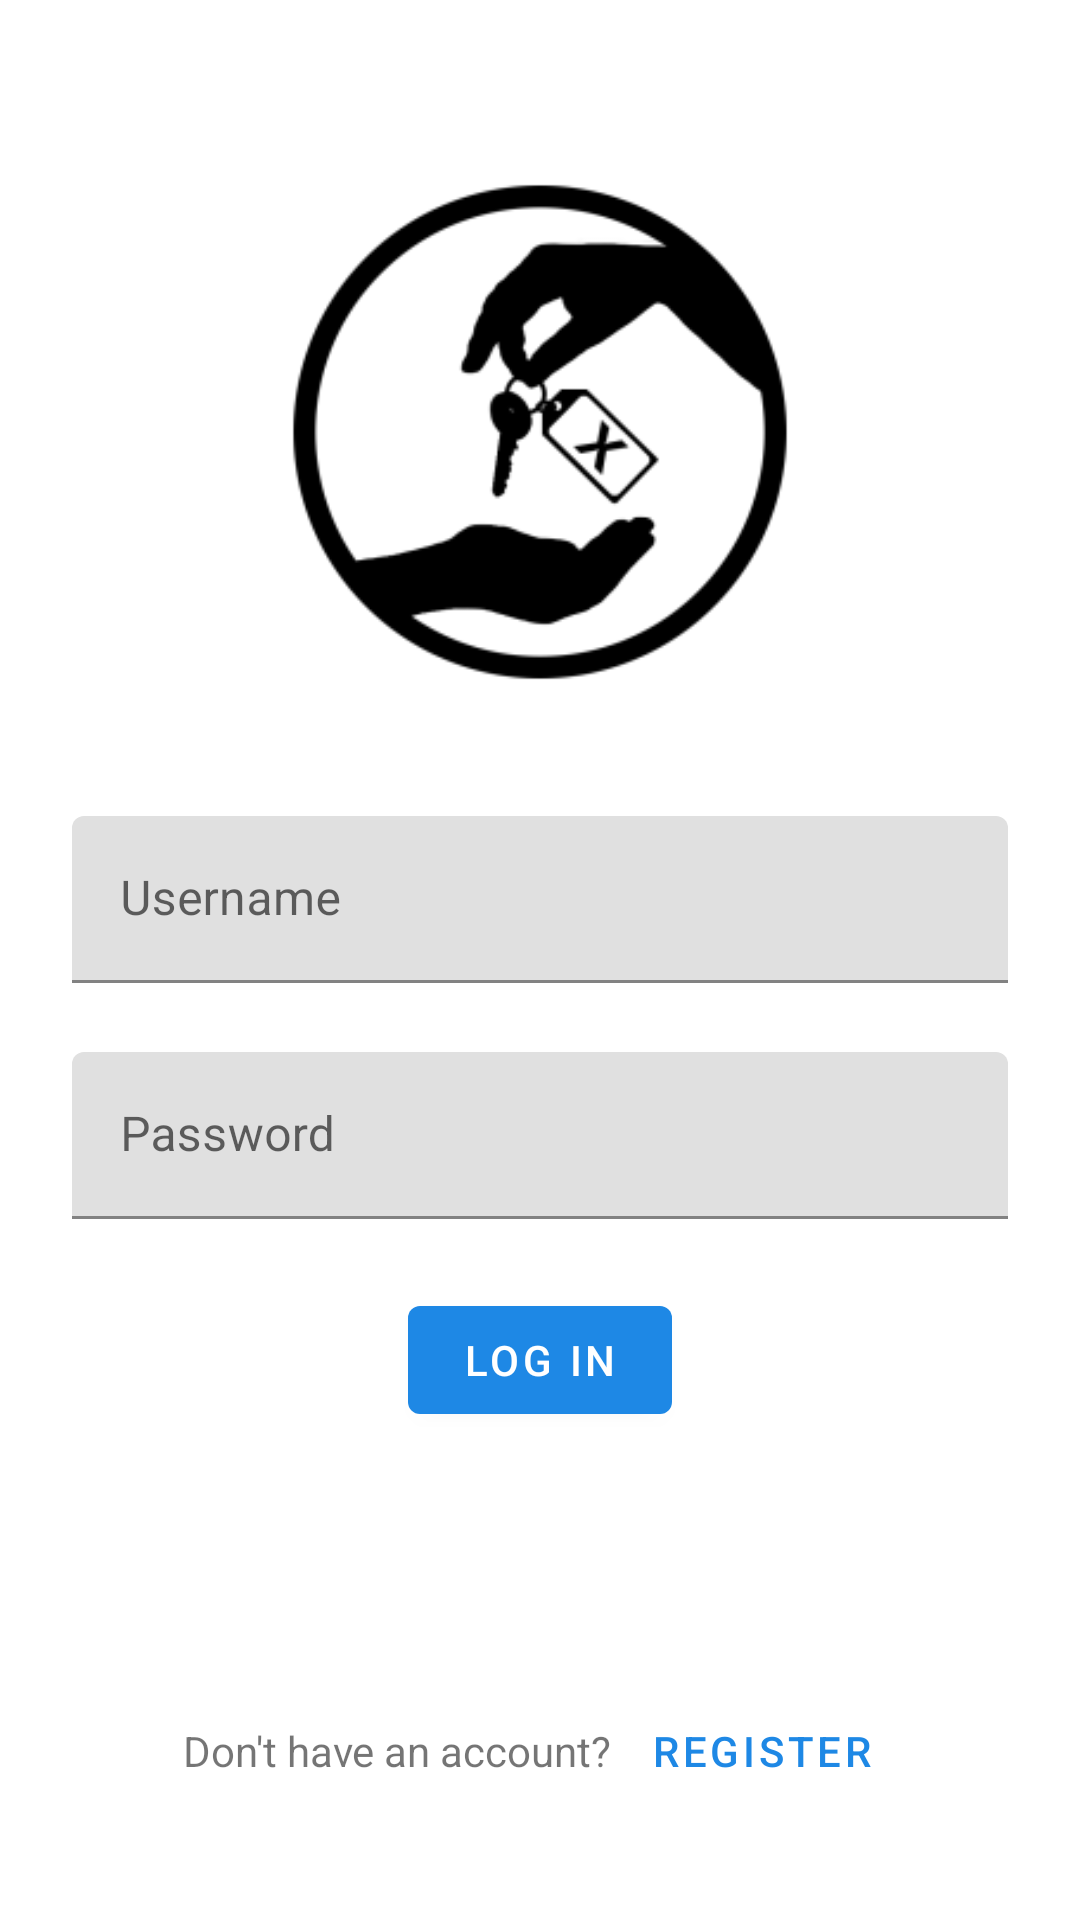

Layout XML and referenced resources for this Android screen:
<!-- AndroidManifest.xml: application theme AppTheme -->
<!-- res/layout/fragment_login.xml -->
<?xml version="1.0" encoding="utf-8"?>
<androidx.constraintlayout.widget.ConstraintLayout
        xmlns:android="http://schemas.android.com/apk/res/android"
        xmlns:app="http://schemas.android.com/apk/res-auto"
        xmlns:tools="http://schemas.android.com/tools"
        android:layout_width="match_parent"
        android:layout_height="match_parent"
        android:focusable="true"
        android:focusableInTouchMode="true"
        android:paddingLeft="24dp"
        android:paddingTop="16dp"
        android:paddingRight="24dp">

    <ImageView
            android:id="@+id/splashImage"
            android:layout_width="256dp"
            android:layout_height="256dp"
            android:layout_gravity="center_horizontal"
            android:transitionName="splashTransitionName"
            android:src="@mipmap/ic_logo_foreground"
            tools:ignore="ContentDescription"
            app:layout_constraintEnd_toEndOf="parent"
            app:layout_constraintTop_toTopOf="parent"
            app:layout_constraintStart_toStartOf="parent"/>

    <com.google.android.material.textfield.TextInputLayout
            android:id="@+id/usernameInput"
            android:layout_width="match_parent"
            android:layout_height="wrap_content"
            app:errorEnabled="true"
            app:errorTextAppearance="@style/ErrorText"
            android:hint="@string/username"
            app:layout_constraintTop_toBottomOf="@id/splashImage">

        <com.google.android.material.textfield.TextInputEditText
                android:id="@+id/usernameEditText"
                android:layout_width="match_parent"
                android:layout_height="wrap_content"
                android:inputType="text"/>
    </com.google.android.material.textfield.TextInputLayout>

    <com.google.android.material.textfield.TextInputLayout
            android:id="@+id/passwordInput"
            android:layout_width="match_parent"
            android:layout_height="wrap_content"
            app:errorEnabled="true"
            app:errorTextAppearance="@style/ErrorText"
            app:layout_constraintTop_toBottomOf="@id/usernameInput"
            android:hint="@string/password">

        <com.google.android.material.textfield.TextInputEditText
                android:id="@+id/passwordEditText"
                android:layout_width="match_parent"
                android:layout_height="wrap_content"
                android:inputType="textPassword"/>
    </com.google.android.material.textfield.TextInputLayout>

    <com.google.android.material.button.MaterialButton
            android:id="@+id/logInButton"
            android:layout_width="wrap_content"
            android:layout_height="wrap_content"
            android:layout_gravity="center_horizontal"
            android:text="@string/button_log_in"
            app:layout_constraintTop_toBottomOf="@id/passwordInput"
            app:layout_constraintEnd_toEndOf="parent"
            app:layout_constraintStart_toStartOf="parent"/>

    <RelativeLayout
            android:id="@+id/registerLayout"
            android:layout_width="wrap_content"
            android:layout_height="wrap_content"
            android:layout_gravity="center_horizontal"
            android:layout_marginTop="50dp"
            app:layout_constraintTop_toBottomOf="@id/logInButton"
            app:layout_constraintBottom_toBottomOf="parent"
            app:layout_constraintStart_toStartOf="parent"
            app:layout_constraintEnd_toEndOf="parent">

        <TextView
                android:id="@+id/registerTextView"
                android:layout_width="wrap_content"
                android:layout_height="wrap_content"
                android:layout_centerVertical="true"
                android:text="@string/register_message"/>

        <com.google.android.material.button.MaterialButton
                android:id="@+id/registerButton"
                style="@style/Widget.MaterialComponents.Button.TextButton"
                android:layout_width="wrap_content"
                android:layout_height="wrap_content"
                android:layout_marginStart="5dp"
                android:layout_toEndOf="@id/registerTextView"
                android:text="@string/button_register"/>
    </RelativeLayout>

    <proiectcolectiv.g934.itemrental.utils.EmptyLayout
            android:id="@+id/loginEmptyLayout"
            android:layout_width="wrap_content"
            android:layout_height="wrap_content"
            android:visibility="gone"
            app:layout_constraintTop_toTopOf="@id/logInButton"
            app:layout_constraintStart_toStartOf="parent"
            app:layout_constraintEnd_toEndOf="parent"/>
</androidx.constraintlayout.widget.ConstraintLayout>
<!-- resources referenced by this layout -->
<resources>
  <!-- mipmap ic_logo_foreground: png bitmap (mipmap-hdpi, 3866 bytes) -->
  <string name="button_log_in">Log In</string>
  <string name="button_register">Register</string>
  <string name="password">Password</string>
  <string name="register_message">Don\'t have an account?</string>
  <string name="username">Username</string>
  <style name="ErrorText" parent="TextAppearance.AppCompat">
          <item name="android:textColor">@color/error_red</item>
      </style>
  <style name="AppTheme" parent="Theme.MaterialComponents.Light.NoActionBar">
          
          <item name="colorPrimary">@color/colorPrimary</item>
          <item name="colorPrimaryDark">@color/colorPrimaryDark</item>
          <item name="colorAccent">@color/colorAccent</item>
          <item name="android:windowContentTransitions">true</item>
      </style>
  <color name="error_red">#C62828</color>
  <color name="colorPrimary">#1E88E5</color>
  <color name="colorPrimaryDark">#3765B8</color>
  <color name="colorAccent">#EF7E31</color>
</resources>
